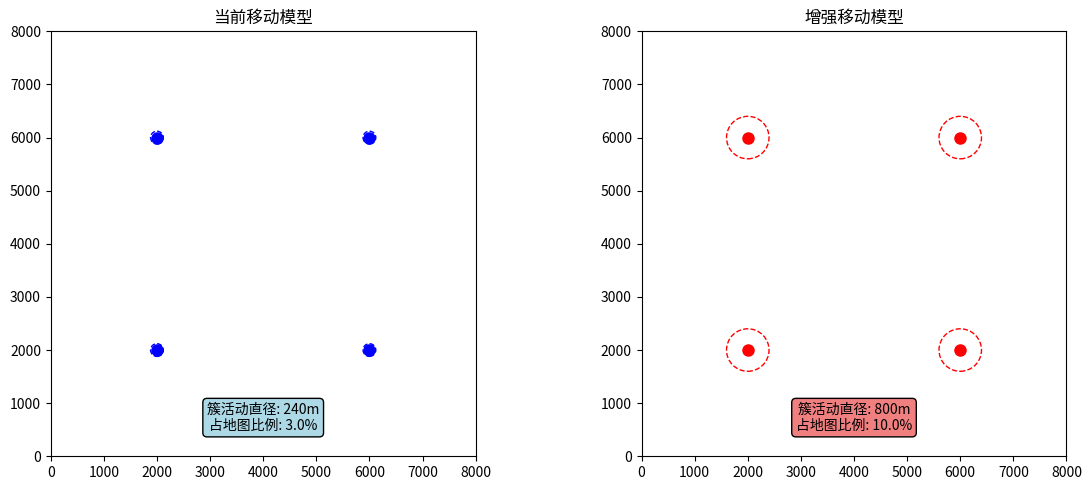

Write Python code to recreate this figure.
import numpy as np
import matplotlib.pyplot as plt

def analyze_current_mobility():
    """分析当前移动模型的动态性"""
    
    # 当前参数
    area_size = 8000  # 用户提到的8000x8000场景
    max_steps = 1800
    time_step = 1.0
    user_max_speed = 5  # m/s
    cluster_std = 80
    
    # 计算最大可能移动距离
    max_distance_per_step = user_max_speed * time_step  # 5m per step
    max_total_distance = max_distance_per_step * max_steps  # 9000m total
    
    # 计算相对于地图大小的移动范围
    movement_ratio = max_total_distance / area_size  # 1.125 (112.5% of map size)
    
    # 分析簇内活动范围
    intra_cluster_radius = cluster_std * 1.5  # 120m
    intra_cluster_diameter = intra_cluster_radius * 2  # 240m
    
    print("=== 当前移动模型分析 ===")
    print(f"地图大小: {area_size}x{area_size}m")
    print(f"仿真时长: {max_steps}步 ({max_steps}秒)")
    print(f"用户最大速度: {user_max_speed} m/s")
    print(f"每步最大移动距离: {max_distance_per_step}m")
    print(f"理论最大总移动距离: {max_total_distance}m")
    print(f"移动距离/地图大小比例: {movement_ratio:.1%}")
    print(f"簇内活动半径: {intra_cluster_radius}m")
    print(f"簇内活动直径: {intra_cluster_diameter}m")
    print(f"簇活动范围/地图大小比例: {intra_cluster_diameter/area_size:.1%}")
    
    # 分析问题
    print("\n=== 问题分析 ===")
    if intra_cluster_diameter / area_size < 0.1:
        print("❌ 簇内活动范围过小，仅占地图的{:.1%}".format(intra_cluster_diameter/area_size))
    
    # UAV覆盖范围分析（假设观测半径600m）
    uav_observation_radius = 600
    uav_coverage_diameter = uav_observation_radius * 2
    coverage_ratio = uav_coverage_diameter / area_size
    
    print(f"UAV观测半径: {uav_observation_radius}m")
    print(f"UAV覆盖直径: {uav_coverage_diameter}m") 
    print(f"UAV覆盖范围/地图大小比例: {coverage_ratio:.1%}")
    
    if intra_cluster_diameter < uav_coverage_diameter:
        print("❌ 用户簇活动范围小于UAV覆盖范围，移动性不足以逃脱覆盖")
    
    return {
        'max_total_distance': max_total_distance,
        'movement_ratio': movement_ratio,
        'intra_cluster_diameter': intra_cluster_diameter,
        'cluster_coverage_ratio': intra_cluster_diameter/area_size,
        'uav_coverage_ratio': coverage_ratio
    }

def propose_enhanced_mobility_models():
    """提出增强的移动模型"""
    
    print("\n=== 增强移动模型建议 ===")
    
    print("\n1. 【高速移动模型】- 适用于车载用户场景")
    print("   - user_max_speed: 15-25 m/s (54-90 km/h)")
    print("   - 适合模拟车载通信场景")
    print("   - 能在1800s内横穿整个8000m地图")
    
    print("\n2. 【扩展簇活动模型】- 保持簇特性但增加活动范围")
    print("   - cluster_std: 200-400 (原80)")
    print("   - intra_cluster_activity_radius: cluster_std * 3-5")
    print("   - 簇内活动范围扩大到600-2000m直径")
    
    print("\n3. 【动态热点迁移模型】- 簇中心随时间变化")
    print("   - 簇中心以较慢速度移动 (1-2 m/s)")
    print("   - 用户跟随簇中心移动")
    print("   - 模拟热点区域的时空变化")
    
    print("\n4. 【混合移动模型】- 不同类型用户混合")
    print("   - 70%低速用户 (2-5 m/s) - 行人")
    print("   - 30%高速用户 (10-20 m/s) - 车辆")
    print("   - 更真实的异构移动场景")
    
    print("\n5. 【潮汐移动模型】- 基于时间的定向移动")
    print("   - 早期: 向中心聚集")
    print("   - 中期: 随机移动")
    print("   - 后期: 向边缘扩散")
    print("   - 模拟真实的人群流动模式")

if __name__ == "__main__":
    current_stats = analyze_current_mobility()
    propose_enhanced_mobility_models()
    
    # 可视化移动范围对比
    fig, (ax1, ax2) = plt.subplots(1, 2, figsize=(12, 5))
    
    # 当前模型
    ax1.set_xlim(0, 8000)
    ax1.set_ylim(0, 8000)
    ax1.set_title("当前移动模型")
    ax1.set_aspect('equal')
    
    # 模拟簇位置
    cluster_centers = [[2000, 2000], [6000, 2000], [2000, 6000], [6000, 6000]]
    for center in cluster_centers:
        circle = plt.Circle(center, 120, fill=False, color='blue', linestyle='--')
        ax1.add_patch(circle)
        ax1.plot(center[0], center[1], 'bo', markersize=8)
    
    ax1.text(4000, 500, f"簇活动直径: {current_stats['intra_cluster_diameter']:.0f}m\n占地图比例: {current_stats['cluster_coverage_ratio']:.1%}", 
             ha='center', fontsize=10, bbox=dict(boxstyle="round,pad=0.3", facecolor="lightblue"))
    
    # 增强模型
    ax2.set_xlim(0, 8000)
    ax2.set_ylim(0, 8000)
    ax2.set_title("增强移动模型")
    ax2.set_aspect('equal')
    
    # 更大的活动范围
    enhanced_radius = 400  # 扩展后的活动半径
    for center in cluster_centers:
        circle = plt.Circle(center, enhanced_radius, fill=False, color='red', linestyle='--')
        ax2.add_patch(circle)
        ax2.plot(center[0], center[1], 'ro', markersize=8)
    
    enhanced_diameter = enhanced_radius * 2
    enhanced_ratio = enhanced_diameter / 8000
    ax2.text(4000, 500, f"簇活动直径: {enhanced_diameter:.0f}m\n占地图比例: {enhanced_ratio:.1%}", 
             ha='center', fontsize=10, bbox=dict(boxstyle="round,pad=0.3", facecolor="lightcoral"))
    
    plt.tight_layout()
    plt.savefig('mobility_comparison.png', dpi=150, bbox_inches='tight')
    plt.show()
